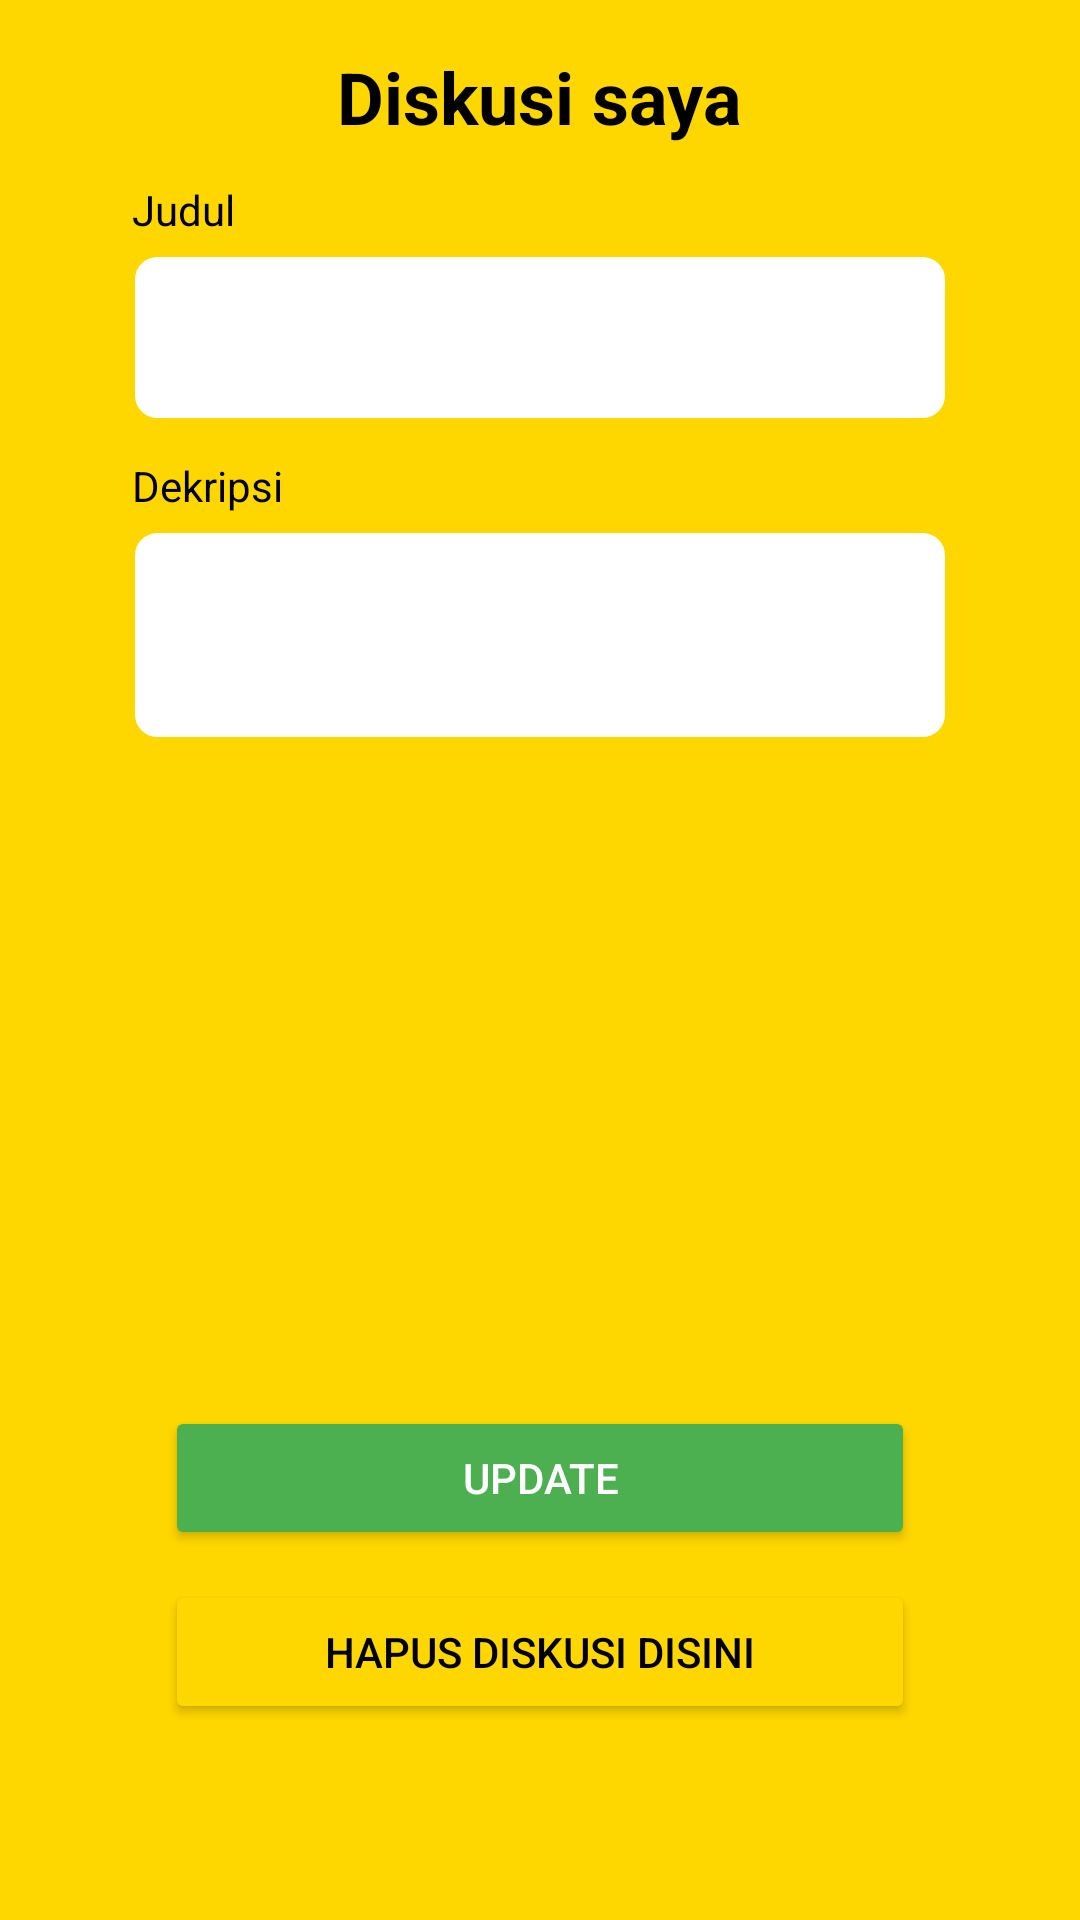

Here is an Android app screen rendered from its layout file. Give the layout XML and the strings, colors and styles it references.
<!-- AndroidManifest.xml: application theme Theme.CornAche -->
<!-- res/layout/fragment_edit_room.xml -->
<?xml version="1.0" encoding="utf-8"?>
<FrameLayout xmlns:android="http://schemas.android.com/apk/res/android"
    xmlns:tools="http://schemas.android.com/tools"
    android:layout_width="match_parent"
    android:layout_height="match_parent"
    xmlns:app="http://schemas.android.com/apk/res-auto"
    android:background="@drawable/bg_corn_theme"
    tools:context=".EditRoomFragment">

    <ScrollView
        android:layout_width="match_parent"
        android:layout_height="match_parent"
        android:layout_marginHorizontal="12dp">

        <LinearLayout
            android:layout_width="match_parent"
            android:layout_height="wrap_content"
            android:orientation="vertical"
            android:layout_gravity="center_horizontal">

            <TextView
                android:layout_width="wrap_content"
                android:layout_height="wrap_content"
                android:text="Diskusi saya"
                android:textStyle="bold"
                android:textSize="24sp"
                android:textColor="@color/black"
                android:layout_gravity="center"
                android:layout_marginTop="16dp"/>

            <TextView
                android:id="@+id/judul"
                android:layout_width="wrap_content"
                android:layout_height="wrap_content"
                android:layout_marginStart="32dp"
                android:layout_marginTop="12dp"
                android:text="Judul"
                android:textSize="14sp"
                android:textColor="@color/black"/>

            <com.google.android.material.textfield.TextInputLayout
                android:id="@+id/judulEditText"
                style="@style/Widget.MaterialComponents.TextInputLayout.OutlinedBox"
                android:layout_width="match_parent"
                android:layout_height="wrap_content"
                android:layout_marginStart="32dp"
                android:layout_marginEnd="32dp"
                app:boxCornerRadiusBottomEnd="12dp"
                app:boxCornerRadiusBottomStart="12dp"
                app:boxCornerRadiusTopEnd="12dp"
                app:boxCornerRadiusTopStart="12dp"
                app:boxBackgroundColor="@android:color/white">

                <com.google.android.material.textfield.TextInputEditText
                    android:id="@+id/judulText"
                    android:layout_width="match_parent"
                    android:layout_height="wrap_content"
                    android:inputType="text"
                    android:textColor="@android:color/black"
                    android:background="@drawable/bg_edit_text"/>
            </com.google.android.material.textfield.TextInputLayout>

            <TextView
                android:id="@+id/deskripsi"
                android:layout_width="wrap_content"
                android:layout_height="wrap_content"
                android:layout_marginStart="32dp"
                android:layout_marginTop="12dp"
                android:text="Dekripsi"
                android:textSize="14sp"
                android:textColor="@color/black"/>

            <com.google.android.material.textfield.TextInputLayout
                android:id="@+id/DeskripsiEditText"
                style="@style/Widget.MaterialComponents.TextInputLayout.OutlinedBox"
                android:layout_width="match_parent"
                android:layout_height="wrap_content"
                android:layout_marginStart="32dp"
                android:layout_marginEnd="32dp"
                app:boxCornerRadiusBottomEnd="12dp"
                app:boxCornerRadiusBottomStart="12dp"
                app:boxCornerRadiusTopEnd="12dp"
                app:boxCornerRadiusTopStart="12dp"
                app:boxBackgroundColor="@android:color/white">

                <com.google.android.material.textfield.TextInputEditText
                    android:id="@+id/DeskripsiText"
                    android:layout_width="match_parent"
                    android:layout_height="70dp"
                    android:inputType="text"
                    android:textColor="@android:color/black"
                    android:background="@drawable/bg_edit_text"/>
            </com.google.android.material.textfield.TextInputLayout>

            <ImageView
                android:id="@+id/image_placeholder"
                android:layout_width="match_parent"
                android:layout_height="200dp"
                android:layout_marginTop="12dp"
                android:src="@drawable/baseline_image_24" />

            <Button
                android:id="@+id/postRoom"
                android:layout_width="250dp"
                android:layout_height="wrap_content"
                android:text="Update"
                android:textColor="@color/white"
                android:backgroundTint="@color/green"
                app:cornerRadius="10dp"
                android:layout_marginTop="10dp"
                android:layout_gravity="center"/>

            <Button
                android:id="@+id/deleteRoom"
                android:layout_width="250dp"
                android:layout_height="wrap_content"
                android:text="Hapus diskusi disini"
                android:textColor="@color/black"
                android:backgroundTint="@color/cornYellow"
                app:cornerRadius="10dp"
                android:layout_marginTop="10dp"
                android:layout_gravity="center"/>
        </LinearLayout>
    </ScrollView>

    <ProgressBar
        android:id="@+id/progressBar3"
        style="?android:attr/progressBarStyle"
        android:layout_width="wrap_content"
        android:layout_height="wrap_content"
        android:layout_gravity="center"
        android:visibility="gone"/>

</FrameLayout>
<!-- resources referenced by this layout -->
<resources>
  <color name="black">#FF000000</color>
  <color name="cornYellow">#FFD700</color>
  <color name="green">#4CAF50</color>
  <color name="white">#FFFFFFFF</color>
  <!-- drawable bg_corn_theme (drawable) -->
  <layer-list xmlns:android="http://schemas.android.com/apk/res/android">
      <item android:drawable="@color/cornYellow" />
      
  </layer-list>
  <!-- drawable bg_edit_text (drawable) -->
  <shape xmlns:android="http://schemas.android.com/apk/res/android">
      <solid android:color="#FFFFFF" />
      <corners android:radius="8dp" />
      <stroke
          android:width="1dp"
          android:color="@color/cornYellow" />
  </shape>
  <style name="Theme.CornAche" parent="Base.Theme.CornAche" />
  <style name="Base.Theme.CornAche" parent="Theme.Material3.DayNight.NoActionBar">
          
          
      </style>
</resources>
